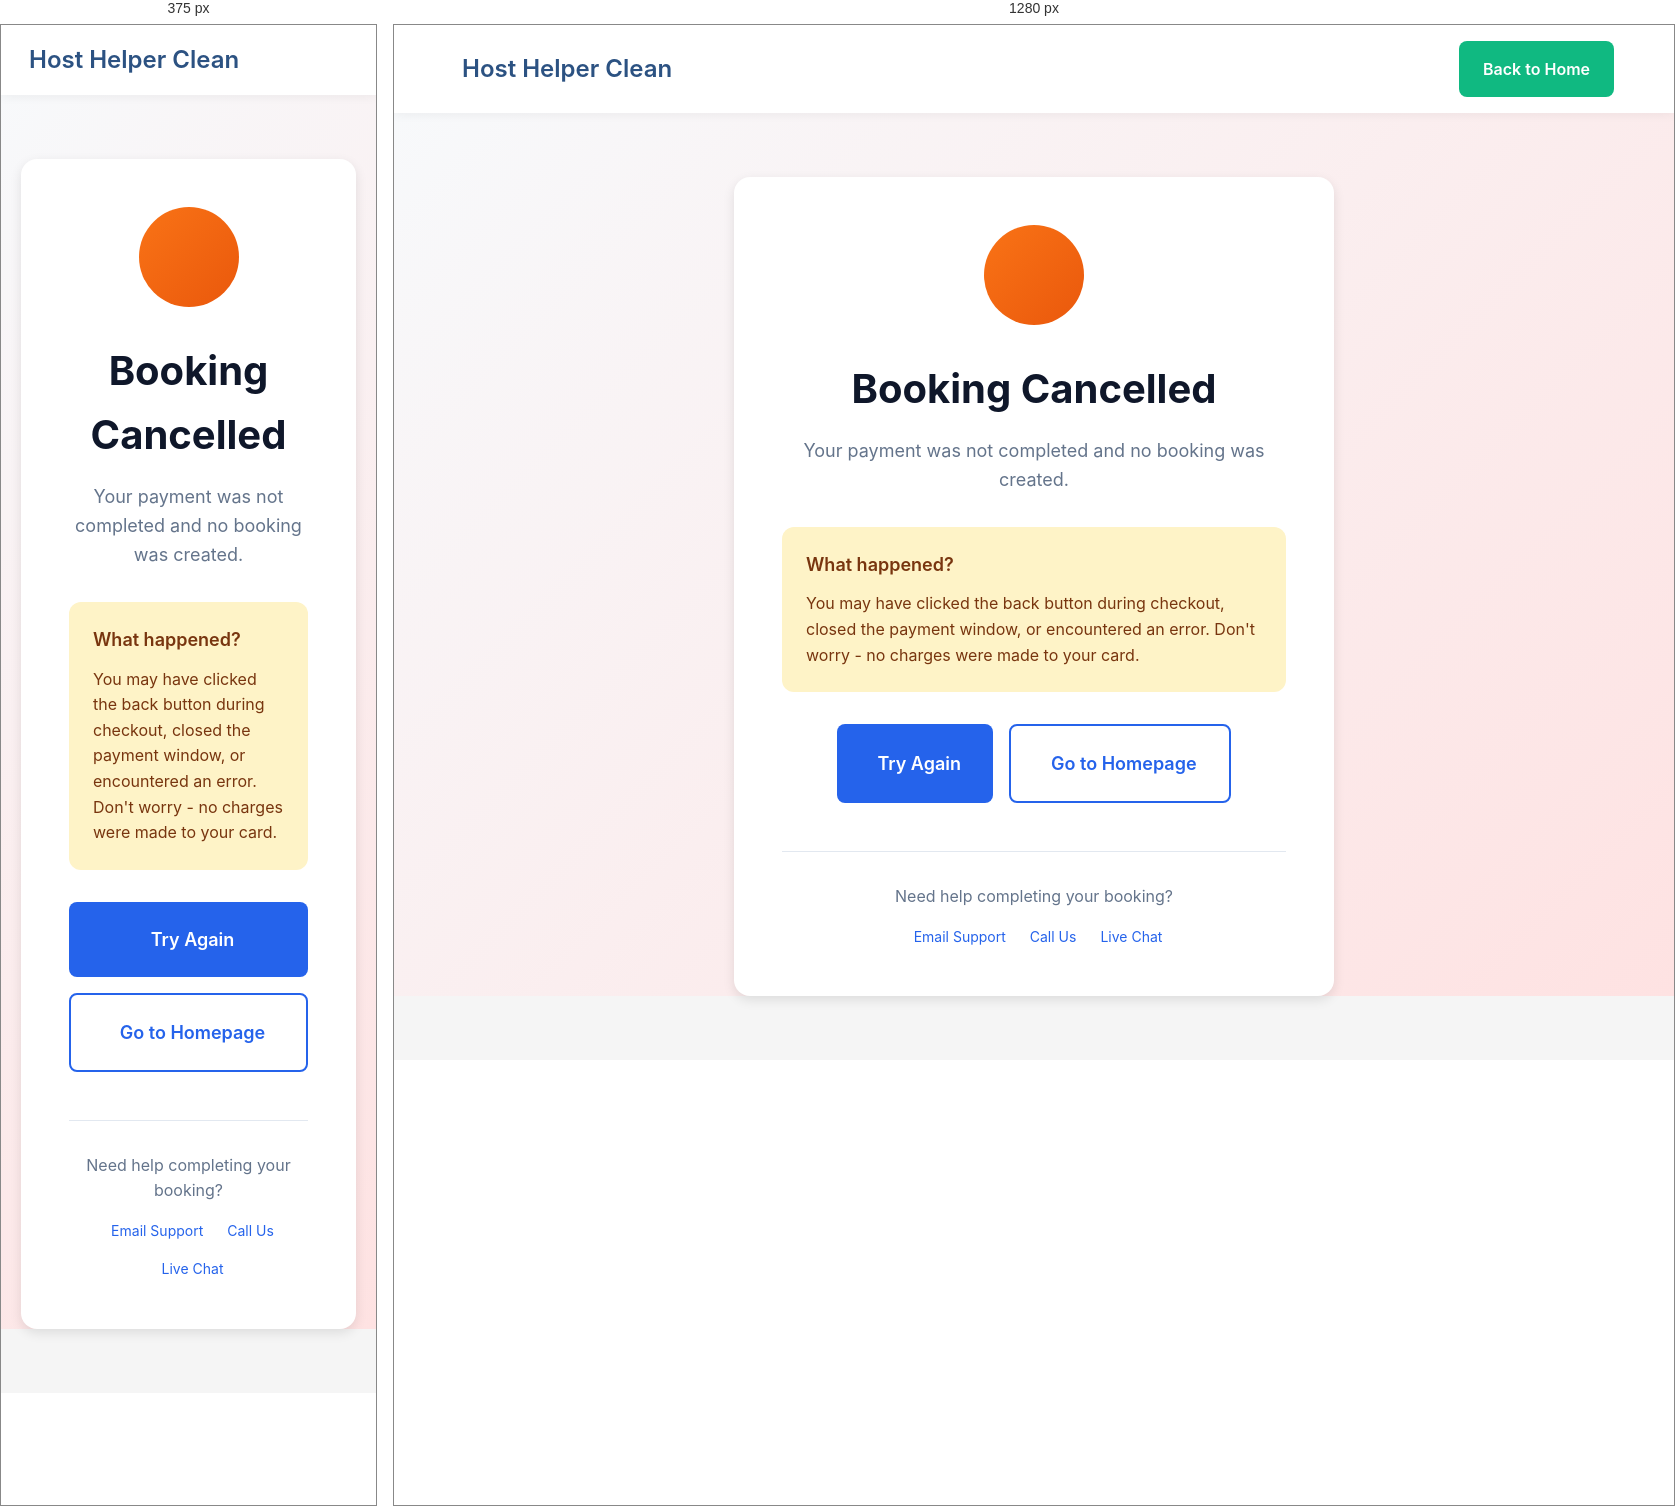
Rendered at 375 px and 1280 px, left to right.

<!-- file: cancel.html -->
<!DOCTYPE html>
<html lang="en">
<head>
    <meta charset="UTF-8">
    <meta name="viewport" content="width=device-width, initial-scale=1.0">
    <title>Booking Cancelled - Host Helper Clean</title>
    
    <!-- SEO Meta Tags -->
    <meta name="description" content="Your booking was cancelled. No charges were made. Return to book your cleaning service.">
    <meta name="robots" content="noindex, nofollow">
    <link rel="canonical" href="https://hosthelperclean.com/cancel.html">
    
    <link rel="stylesheet" href="css/style.css">
    <link rel="stylesheet" href="css/enhanced-components.css">
    <link href="https://fonts.googleapis.com/css2?family=Inter:wght@300;400;500;600;700;800&display=swap" rel="stylesheet">
    <link rel="stylesheet" href="https://cdnjs.cloudflare.com/ajax/libs/font-awesome/6.0.0/css/all.min.css">
</head>
<body>
    <div class="cancel-page">
        <nav class="landing-nav">
            <div class="container">
                <div class="nav-wrapper">
                    <div class="logo">
                        <i class="fas fa-hands-helping"></i>
                        <span>Host Helper Clean</span>
                    </div>
                    <div class="auth-buttons">
                        <a href="index.html" class="btn btn-secondary">Back to Home</a>
                    </div>
                </div>
            </div>
        </nav>

        <div class="container">
            <div class="cancel-content" style="max-width: 600px; margin: 4rem auto; text-align: center; padding: 3rem; background: white; border-radius: 16px; box-shadow: 0 4px 12px rgba(0,0,0,0.1);">
                <div class="cancel-icon" style="width: 100px; height: 100px; background: linear-gradient(135deg, #F97316 0%, #EA580C 100%); border-radius: 50%; display: flex; align-items: center; justify-content: center; margin: 0 auto 2rem;">
                    <i class="fas fa-times" style="font-size: 3rem; color: white;"></i>
                </div>
                
                <h1 style="font-size: 2.5rem; font-weight: 700; color: #0F172A; margin-bottom: 1rem;">
                    Booking Cancelled
                </h1>
                
                <p style="font-size: 1.125rem; color: #64748B; margin-bottom: 2rem;">
                    Your payment was not completed and no booking was created.
                </p>
                
                <div style="background: #FEF3C7; padding: 1.5rem; border-radius: 12px; margin-bottom: 2rem; text-align: left;">
                    <h3 style="font-size: 1.125rem; font-weight: 600; color: #78350F; margin-bottom: 0.75rem;">
                        <i class="fas fa-info-circle"></i> What happened?
                    </h3>
                    <p style="color: #78350F; margin: 0; line-height: 1.6;">
                        You may have clicked the back button during checkout, closed the payment window, or encountered an error. Don't worry - no charges were made to your card.
                    </p>
                </div>
                
                <div style="display: flex; gap: 1rem; justify-content: center; flex-wrap: wrap;">
                    <button class="btn btn-primary btn-lg" onclick="window.history.back()">
                        <i class="fas fa-arrow-left"></i> Try Again
                    </button>
                    <a href="index.html" class="btn btn-outline btn-lg">
                        <i class="fas fa-home"></i> Go to Homepage
                    </a>
                </div>
                
                <div style="margin-top: 3rem; padding-top: 2rem; border-top: 1px solid #E2E8F0;">
                    <p style="color: #64748B; margin-bottom: 1rem;">Need help completing your booking?</p>
                    <div style="display: flex; gap: 1rem; justify-content: center; flex-wrap: wrap; font-size: 0.875rem;">
                        <a href="mailto:support@hosthelperclean.com" style="color: #2563EB; text-decoration: none; display: flex; align-items: center; gap: 0.5rem;">
                            <i class="fas fa-envelope"></i> Email Support
                        </a>
                        <a href="tel:+1234567890" style="color: #2563EB; text-decoration: none; display: flex; align-items: center; gap: 0.5rem;">
                            <i class="fas fa-phone"></i> Call Us
                        </a>
                        <a href="#" onclick="alert('Chat feature coming soon!')" style="color: #2563EB; text-decoration: none; display: flex; align-items: center; gap: 0.5rem;">
                            <i class="fas fa-comments"></i> Live Chat
                        </a>
                    </div>
                </div>
            </div>
        </div>
    </div>

    <style>
        .cancel-page {
            min-height: 100vh;
            background: linear-gradient(135deg, #f7fafc 0%, #fee2e2 100%);
        }
    </style>
</body>
</html>


/* @media block from style.css */
@media (max-width: 768px) {
    .mobile-menu-toggle {
        display: block;
    }
    
    .nav-links {
        position: fixed;
        top: 70px;
        left: 0;
        right: 0;
        background: white;
        flex-direction: column;
        padding: 2rem;
        box-shadow: 0 4px 12px rgba(0,0,0,0.1);
        transform: translateX(-100%);
        transition: transform 0.3s ease;
    }
    
    .nav-links.mobile-open {
        transform: translateX(0);
    }
    
    .auth-buttons {
        flex-direction: column;
        width: 100%;
    }
    
    .auth-buttons .btn {
        width: 100%;
    }
    
    .hero h1 {
        font-size: 2rem;
    }
    
    .hero-stats {
        grid-template-columns: 1fr;
    }
    
    .comparison-header,
    .comparison-row {
        grid-template-columns: 1.5fr 1fr 1fr 1fr;
        font-size: 0.875rem;
    }
    
    .comparison-feature p {
        display: none;
    }
    
    .features-grid-enhanced {
        grid-template-columns: 1fr;
    }
    
    .steps-visual {
        flex-direction: column;
    }
    
    .step-arrow {
        transform: rotate(90deg);
    }
    
    .cleaner-cta-content {
        grid-template-columns: 1fr;
    }
    
    .cleaner-benefits {
        grid-template-columns: 1fr;
    }
}

/* @media block from style.css */
@media (max-width: 768px) {
    /* Bottom navigation for mobile */
    .dashboard-nav {
        position: fixed;
        bottom: 0;
        left: 0;
        right: 0;
        background: white;
        box-shadow: 0 -2px 10px rgba(0,0,0,0.1);
        display: flex;
        justify-content: space-around;
        padding: 0;
        z-index: 1000;
    }
    
    .nav-link {
        flex: 1;
        flex-direction: column;
        padding: 0.75rem 0.5rem;
        font-size: 0.75rem;
    }
    
    .nav-link i {
        font-size: 1.25rem;
        margin-bottom: 0.25rem;
    }
    
    .dashboard-content {
        padding-bottom: 80px;
    }
    
    /* Mobile-friendly cards */
    .property-card,
    .cleaner-card,
    .checklist-card {
        margin: 0.5rem;
    }
    
    /* Touch-friendly buttons */
    .btn {
        min-height: 44px;
        touch-action: manipulation;
    }
    
    /* Swipeable cards */
    .swipeable {
        touch-action: pan-y;
    }
    
    /* Full-width modals on mobile */
    .modal-content {
        width: 100%;
        height: 100%;
        margin: 0;
        border-radius: 0;
        max-height: 100vh;
    }
    
    /* Mobile notification center */
    .notification-center {
        width: 100vw;
        right: -100vw;
        top: 0;
        height: 100vh;
        border-radius: 0;
        transition: right 0.3s ease;
    }
    
    .notification-center.show {
        right: 0;
    }
}

/* @media block from style.css */
@media (max-width: 768px) {
    .mobile-menu-toggle {
        display: block;
    }
    
    .nav-links {
        display: none;
        position: absolute;
        top: 100%;
        left: 0;
        right: 0;
        background: white;
        flex-direction: column;
        padding: 1rem;
        box-shadow: 0 4px 6px rgba(0,0,0,0.1);
    }
    
    .nav-links.mobile-open {
        display: flex;
    }
    
    .auth-buttons {
        display: none;
    }
    
    .hero h1 {
        font-size: 2rem;
    }
    
    .dashboard-nav {
        flex-wrap: wrap;
    }
    
    .nav-link {
        font-size: 0.875rem;
        padding: 0.5rem 0.75rem;
    }
    
    .nav-link span {
        display: none;
    }
    
    .header-actions {
        gap: 0.75rem;
    }
    
    .properties-grid {
        grid-template-columns: 1fr;
    }
    
    .form-grid {
        grid-template-columns: 1fr;
    }
    
    .modal-content {
        width: 95%;
        margin: 5% auto;
    }
    
    .stats-row {
        grid-template-columns: 1fr;
    }
    
    .schedule-card {
        flex-direction: column;
        gap: 0.75rem;
    }
}

/* @media block from style.css */
@media (max-width: 768px) {
    .calendar-controls {
        flex-direction: column;
    }
    
    .calendar-nav h2 {
        min-width: auto;
    }
    
    .calendar-legend {
        justify-content: center;
    }
    
    .calendar-grid {
        min-width: 100%;
        font-size: 0.75rem;
    }
    
    .calendar-day {
        min-height: 80px;
        padding: 0.25rem;
    }
    
    .booking-sidebar {
        width: 100%;
        right: -100%;
    }
    
    .booking-item {
        font-size: 0.625rem;
        padding: 0.125rem 0.25rem;
    }
}

/* @media block from style.css */
@media (max-width: 768px) {
    .settings-grid {
        grid-template-columns: 1fr;
    }
    
    .trigger-header {
        flex-direction: column;
        align-items: flex-start;
        gap: 1rem;
    }
    
    .template-selector {
        flex-direction: column;
    }
    
    .template-selector select {
        max-width: 100%;
    }
}

/* @media block from style.css */
@media (max-width: 768px) {
    .owner-header .header-wrapper {
        flex-wrap: wrap;
    }
    
    .owner-nav {
        order: 3;
        width: 100%;
        justify-content: space-around;
        margin-top: 1rem;
        padding-top: 1rem;
        border-top: 1px solid rgba(255, 255, 255, 0.1);
    }
    
    .owner-nav-link span {
        display: none;
    }
    
    .owner-stats-grid {
        grid-template-columns: 1fr;
    }
    
    .view-filters {
        flex-direction: column;
    }
    
    .owner-analytics-grid {
        grid-template-columns: 1fr;
    }
}

/* @media block from style.css */
@media (max-width: 768px) {
    .hero-email-capture {
        flex-direction: column;
    }
    
    .calculator-wrapper {
        grid-template-columns: 1fr;
    }
    
    .calculator-result {
        position: static;
    }
    
    .case-study-content {
        grid-template-columns: 1fr;
    }
    
    .case-study-stats-grid {
        grid-template-columns: 1fr;
    }
    
    .logo-strip {
        gap: 1.5rem;
    }
    
    .media-logo {
        font-size: 1rem;
    }
}

/* @media block from enhanced-components.css */
@media (max-width: 768px) {
  :root {
    --font-size-4xl: 2rem;
    --font-size-5xl: 2.5rem;
  }
  
  .btn {
    width: 100%;
    justify-content: center;
  }
  
  .cleaning-type-selector,
  .addons-grid {
    grid-template-columns: 1fr;
  }
  
  .success-actions {
    flex-direction: column;
  }
  
  .success-actions .btn {
    min-width: 100%;
  }
  
  .booking-modal {
    max-width: 95vw;
    max-height: 95vh;
  }
}